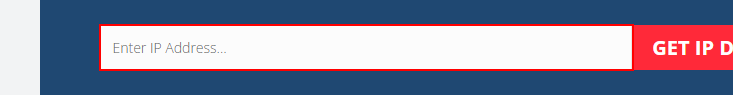
Workflow: Main

Step 1: type [CurrentRow(0).ToString] into the text box

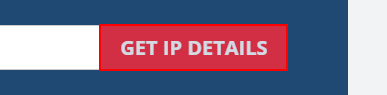
Step 2: click on the button

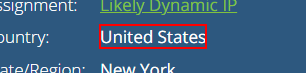
Step 3: get-text from the element

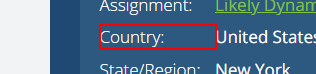
Step 4: Find Element 'SPAN' on the element 'Country:'

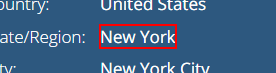
Step 5: get-text from the element

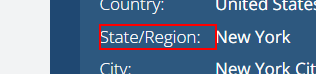
Step 6: Find Element 'SPAN' on the element 'State/Region:'

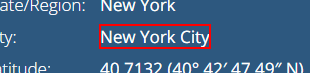
Step 7: get-text from the element

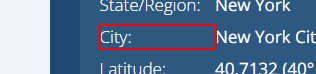
Step 8: Find Element 'SPAN' on the element 'City:'